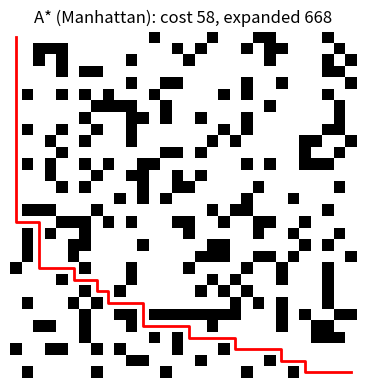

Write the Python code that produced this figure.
#@title 🧑🏽‍🤝‍🧑🏾 Group Log (fill before you start)
# Form field: type your group members' names here
group_members = "Type names here"   #@param {type:"string"}
# Form field: assign roles (driver, navigator, recorder, presenter)
roles_notes   = "Driver / Navigator / Recorder / Presenter"  #@param {type:"string"}
# Print them so your notebook records who did what
print("👥 Group:", group_members); print("📝 Roles:", roles_notes)


#@title 🔧 Setup (run once) — seed, logging, helpers
# Standard-library modules used by every lab (os, re, math, random, logging, time ...)
import sys, os, re, math, random, logging, subprocess, warnings, time, itertools
# NumPy: fast arrays and random numbers
import numpy as np
# One seed for the whole course so every run gives the same numbers
SEED = 42                                    # one seed for the whole course → reproducible results
# Seed both Python's and NumPy's random generators
random.seed(SEED); np.random.seed(SEED)
# Configure logging so messages print as "LEVEL | message"
logging.basicConfig(level=logging.INFO, format="%(levelname)s | %(message)s", force=True)
# A named logger for this course
log = logging.getLogger("csc309")
# Hide noisy library warnings so output stays readable
warnings.filterwarnings("ignore")

def ensure(pip_name, import_name=None):
    """Import a package; pip-install it first if it is missing (Colab-friendly)."""
    # Try to import the library
    try:
        # Return the imported module
        return __import__(import_name or pip_name)
    # If it is not installed ...
    except ImportError:
        # ... tell the student we are installing it
        log.info("installing %s ...", pip_name)
        # ... and install it with pip
        subprocess.check_call([sys.executable, "-m", "pip", "install", "-q", pip_name])
        # Return the imported module
        return __import__(import_name or pip_name)

# List that stores every check result
_CHECKS = []
def check(name, condition, hint=""):
    """Auto-check. Never raises, so 'Run all' always finishes. Pass a lambda to catch your own bugs."""
    # Try to import the library
    try:
        # Run the check: call it if it is a function, otherwise use the value
        ok = bool(condition() if callable(condition) else condition)
        # Default: no error message
        err = ""
    # If the student's code crashes, we report instead of stopping the notebook
    except Exception as e:                    # student code may crash; report instead of stopping
        # Mark as failed and keep the error message
        ok, err = False, f"{type(e).__name__}: {e}"
    # Store the result
    _CHECKS.append((name, ok))
    # Print a ✅ or ❌ line with a hint on failure
    print(("✅ PASS       " if ok else "❌ TRY AGAIN  ") + name + ("" if ok else f"   → {err or hint}"))
    # Return whether the check passed
    return ok

# Print how many checks passed
def checks_summary():
    # Count the passed checks
    passed = sum(ok for _, ok in _CHECKS)
    # Print the total
    print(f"\nChecks passed: {passed}/{len(_CHECKS)}")

def mean_ci(x, conf=0.95):
    """Mean, sample std and a two-sided t-based confidence interval."""
    # SciPy for the t-distribution
    from scipy import stats
    # Convert to a float array and count the observations
    x = np.asarray(x, dtype=float); n = len(x)
    # Mean and sample standard deviation (n-1 divisor)
    m = x.mean(); s = x.std(ddof=1) if n > 1 else 0.0
    # Half-width of the 95% confidence interval from the t-distribution
    h = stats.t.ppf((1 + conf) / 2, n - 1) * s / math.sqrt(n) if n > 1 else 0.0
    # Return mean, SD, lower and upper confidence limits
    return m, s, m - h, m + h

# Print a one-line statistical summary
def report(label, x):
    # Compute the statistics
    m, s, lo, hi = mean_ci(x)
    # Print mean, SD, CI and n
    print(f"{label:<28} mean={m:8.2f}  sd={s:7.2f}  95% CI=[{lo:.2f}, {hi:.2f}]  (n={len(x)})")

def paired_wilcoxon(a, b):
    """Two-sided Wilcoxon signed-rank test for paired samples (same seeds/instances)."""
    # SciPy for the t-distribution
    from scipy import stats
    # Convert both samples to arrays
    a, b = np.asarray(a, float), np.asarray(b, float)
    # If the two samples are identical the test is undefined
    if np.allclose(a, b):
        # Report p = 1 (no difference)
        return 1.0
    # Paired Wilcoxon signed-rank test p-value
    return float(stats.wilcoxon(a, b).pvalue)

# Setup finished
print("✅ Setup complete — seed =", SEED)


#@title 🗺️ Problem interface + Romania road map (Russell & Norvig) — shared by Weeks 3–4
# heapq = priority queue (used by UCS/A*); itertools gives us counters for fresh names
import heapq, itertools
# deque = double-ended queue; popleft() makes a fast first-in-first-out queue (BFS)
from collections import deque
# Positive infinity: a cost that is larger than any real cost
INF = float("inf")

class Problem:
    """A search problem = initial state + successor function + goal test (+ step costs)."""
    # Every search problem must say where we start; subclasses override this
    def initial(self):            raise NotImplementedError
    # ...and how to test whether a state is the goal
    def is_goal(self, s):         raise NotImplementedError
    # ...and which (action, next_state, step_cost) moves are legal from a state
    def successors(self, s):      raise NotImplementedError      # → list of (action, next_state, step_cost)

# A problem defined by a weighted graph (e.g. a road map)
class GraphProblem(Problem):
    # Constructor: edges is a list of (city_a, city_b, distance)
    def __init__(self, edges, start, goal):
        # Adjacency dictionary: city -> list of (action, neighbour, cost)
        self.adj = {}
        # Unpack each road into its two ends a, b and its length d
        for a, b, d in edges:
            # Add the move a -> b (setdefault creates the list the first time we see a)
            self.adj.setdefault(a, []).append((f"go {b}", b, d))
            # Roads are two-way, so also add the move b -> a
            self.adj.setdefault(b, []).append((f"go {a}", a, d))
        # Remember the start and goal cities (tuple assignment: two names in one line)
        self.start, self.goal = start, goal
    # The search starts in the start city
    def initial(self):       return self.start
    # A state is the goal if it equals the goal city
    def is_goal(self, s):    return s == self.goal
    # Legal moves from s; .get returns [] for a city with no roads
    def successors(self, s): return self.adj.get(s, [])

# The Romania road map from AIMA: (city, city, kilometres) triples
ROMANIA_EDGES = [("Arad","Zerind",75),("Arad","Sibiu",140),("Arad","Timisoara",118),("Zerind","Oradea",71),
    ("Oradea","Sibiu",151),("Sibiu","Fagaras",99),("Sibiu","RimnicuVilcea",80),("Timisoara","Lugoj",111),
    ("Lugoj","Mehadia",70),("Mehadia","Drobeta",75),("Drobeta","Craiova",120),("Craiova","RimnicuVilcea",146),
    ("Craiova","Pitesti",138),("RimnicuVilcea","Pitesti",97),("Pitesti","Bucharest",101),("Fagaras","Bucharest",211)]
# Straight-line distance to Bucharest, used as the A* heuristic h(n)
SLD_TO_BUCHAREST = {"Arad":366,"Bucharest":0,"Craiova":160,"Drobeta":242,"Fagaras":176,"Lugoj":244,"Mehadia":241,
    "Oradea":380,"Pitesti":100,"RimnicuVilcea":193,"Sibiu":253,"Timisoara":329,"Zerind":374}
# Build the Romania problem: start Arad, goal Bucharest
romania = GraphProblem(ROMANIA_EDGES, "Arad", "Bucharest")

# The 8-puzzle: a 3x3 board with tiles 1-8 and one blank
class EightPuzzle(Problem):
    # Goal board read row by row; 0 stands for the blank
    GOAL = (1, 2, 3, 4, 5, 6, 7, 8, 0)                       # 0 = blank
    # Store the start board as a tuple (tuples are hashable, so they can go in sets)
    def __init__(self, start): self.start = tuple(start)
    # The search starts from the given board
    def initial(self):    return self.start
    # Goal test: is the board exactly the goal arrangement?
    def is_goal(self, s): return s == self.GOAL
    # List every legal slide of the blank
    def successors(self, s):
        # i = blank position; divmod gives (row, column) on the 3x3 grid; out collects moves
        i = s.index(0); r, c = divmod(i, 3); out = []
        # Try each direction: name and the row/column change (dr, dc)
        for name, dr, dc in (("Up", -1, 0), ("Down", 1, 0), ("Left", 0, -1), ("Right", 0, 1)):
            # Where the blank would land after the move
            nr, nc = r + dr, c + dc
            # Only allow the move if it stays on the board
            if 0 <= nr < 3 and 0 <= nc < 3:
                # j = index of that cell; swap blank and neighbour on a list copy
                j = nr * 3 + nc; l = list(s); l[i], l[j] = l[j], l[i]
                # Record (action name, new board as tuple, cost 1)
                out.append((name, tuple(l), 1))
        # Hand back all legal moves
        return out

def scramble(k, rng):
    """Random walk of k moves away from the goal (never undoing the previous move) → always solvable."""
    # Start at the goal and scramble it (guarantees the puzzle is solvable)
    s = EightPuzzle.GOAL; prev = None; p = EightPuzzle(s)
    # Repeat the random move k times
    for _ in range(k):
        # All successor boards except the one that undoes the previous move
        opts = [t for (_, t, _) in p.successors(s) if t != prev]
        # Remember where we were; pick a random successor using the seeded generator
        prev, s = s, opts[rng.integers(0, len(opts))]
    # Return the scrambled board
    return s

# TODO(Student): the priority function
def f_value(mode, g, h, w=1.0):
    """mode ∈ {'ucs','greedy','astar','wastar'} → priority (smaller = expanded first)."""
    # Placeholder: returns 0 until you write the priority rule
    return 0

#@title 🧭 Generic best-first search (re-opens a state if a cheaper path is found)
# One best-first search that covers UCS, greedy, A* and weighted A*
def best_first(problem, h, mode="astar", w=1.0):
    # Start state and a tie-breaker so the heap never compares states
    s0 = problem.initial(); tie = itertools.count()
    # Frontier entries are (f, tie, g, state)
    frontier = [(f_value(mode, 0, h(s0), w), next(tie), 0, s0)]
    # best_g = cheapest known cost to each state; parent = links to rebuild the path
    best_g = {s0: 0}; parent = {s0: None}
    # Counters for the statistics
    expanded, generated, max_frontier = 0, 1, 1
    # Loop until the frontier is empty
    while frontier:
        # Pop the entry with the smallest f
        _, _, g, s = heapq.heappop(frontier)
        # Ignore outdated entries (a cheaper route was found later)
        if g > best_g.get(s, INF): continue                      # stale entry
        # Count the expansion
        expanded += 1
        # Goal test when the state is expanded (needed for optimality)
        if problem.is_goal(s):
            # Prepare to rebuild the path
            path = []; node = s
            # Follow parent links back to the start
            while node is not None: path.append(node); node = parent[node]
            # Return path, cost and statistics
            return {"path": path[::-1], "cost": g, "expanded": expanded, "generated": generated, "max_frontier": max_frontier}
        # Look at each successor (action, state, step cost)
        for _, n, c in problem.successors(s):
            # Cost of reaching it through the current state
            ng = g + c
            # Keep it only if it is cheaper than any route found so far
            if ng < best_g.get(n, INF):
                # Record cost, parent and count the node
                best_g[n] = ng; parent[n] = s; generated += 1
                # Push with its new priority
                heapq.heappush(frontier, (f_value(mode, ng, h(n), w), next(tie), ng, n))
        # Track the maximum frontier size (memory)
        max_frontier = max(max_frontier, len(frontier))
    # No path exists
    return None

# Straight-line-distance heuristic: look up the city
h_sld = lambda city: SLD_TO_BUCHAREST[city]
# Results dictionary
rows = {}
# Run three strategies on the Romania map
for mode in ["ucs", "greedy", "astar"]:
    # Search and store the result
    r = best_first(romania, h_sld, mode); rows[mode] = r
    # Print cost, nodes expanded and the path
    print(f"{mode:<7} cost={r['cost']:>4}  expanded={r['expanded']:>2}  path={' → '.join(r['path'])}")
check("A* finds the optimal route (418)",           lambda: rows["astar"]["cost"] == 418)
check("greedy is faster but NOT optimal (450)",      lambda: rows["greedy"]["cost"] == 450 and rows["greedy"]["expanded"] < rows["astar"]["expanded"])
check("A* expands fewer nodes than UCS",             lambda: rows["astar"]["expanded"] < rows["ucs"]["expanded"])

# TODO(Student): implement the two heuristics for the 8-puzzle (goal = (1,2,3,4,5,6,7,8,0))
# Goal arrangement of the 8-puzzle
GOAL = EightPuzzle.GOAL
# TODO: heuristic h1 = number of misplaced tiles
def misplaced(s):
    # Placeholder: returns 0 until you write the priority rule
    return 0

# TODO: heuristic h2 = Manhattan distance
def manhattan(s):
    # Placeholder: returns 0 until you write the priority rule
    return 0

#@title ✅ Auto-check for Part B (admissibility is *tested*, not assumed)
# A sample board to test your heuristics on
S = (7, 2, 4, 5, 0, 6, 8, 3, 1)
check("h1(S) = 6 (misplaced tiles)",   lambda: misplaced(S) == 6)
check("h2(S) = 14 (Manhattan)",        lambda: manhattan(S) == 14)
check("h(goal) = 0 for both",          lambda: misplaced(EightPuzzle.GOAL) == 0 and manhattan(EightPuzzle.GOAL) == 0)

def is_admissible(h, n_inst=40, k=14):
    """h(s_i) ≤ true cost-to-go (= C* − i) for every state s_i on an optimal path."""
    # Test on several scrambled boards
    for i in range(n_inst):
        # Generate a seeded scramble of k moves
        s = scramble(k, np.random.default_rng(SEED + i))
        # Solve optimally with UCS to know the true cost
        r = best_first(EightPuzzle(s), h, "ucs")
        # Walk along the optimal path; h must never exceed the remaining true cost
        for j, st in enumerate(r["path"]):
            # Overestimate found: not admissible
            if h(st) > r["cost"] - j: return False
    # Never overestimated: admissible on these samples
    return True

# Consistency: h(s) <= cost(s,n) + h(n) for every move
def is_consistent(h, n_states=300):
    # Environment object to list successors
    p = EightPuzzle(EightPuzzle.GOAL)
    # Sample many states
    for i in range(n_states):
        # Random scramble depth between 1 and 29
        s = scramble(int(np.random.default_rng(i).integers(1, 30)), np.random.default_rng(10_000 + i))
        # Any violation means not consistent
        if any(h(s) > c + h(n) for _, n, c in p.successors(s)): return False
    # Never overestimated: admissible on these samples
    return True

check("h1 is admissible (40 instances)",  lambda: is_admissible(misplaced))
check("h2 is admissible (40 instances)",  lambda: is_admissible(manhattan))
check("h2 is consistent",                 lambda: is_consistent(manhattan))
check("h2 dominates h1 on 500 random states", lambda: all(manhattan(scramble(20, np.random.default_rng(i))) >= misplaced(scramble(20, np.random.default_rng(i))) for i in range(500)))

#@title 🧪 Experiment: 20 random 8-puzzles (scramble length 18)
# Experiment size: 20 puzzles, scrambled 18 moves each
N_INST, K = 20, 18
# Fixed (seeded) set of puzzles shared by all algorithms
instances = [scramble(K, np.random.default_rng(SEED + 500 + i)) for i in range(N_INST)]
# The algorithm configurations to compare
configs = {                                   # name → (heuristic, mode, w)
    "UCS (h=0)":          (lambda s: 0, "ucs", 1.0),
    "A* h1 misplaced":    (misplaced, "astar", 1.0),
    "A* h2 Manhattan":    (manhattan, "astar", 1.0),
    "Weighted A* w=2":    (manhattan, "wastar", 2.0),
    "Greedy h2":          (manhattan, "greedy", 1.0),
}
# One empty result list per configuration
res = {name: [] for name in configs}
# Start the timer
t0 = time.time()
# For every puzzle ...
for s in instances:
    # ... and every configuration ...
    for name, (h, mode, w) in configs.items():
        # ... run it and store the result
        res[name].append(best_first(EightPuzzle(s), h, mode, w))
# Log how long the experiment took
log.info("experiment finished in %.1f s", time.time() - t0)

# Optimal costs from UCS: the reference
opt = np.array([r["cost"] for r in res["UCS (h=0)"]])                 # UCS is optimal ⇒ reference costs
# Print the table header
print(f"{'algorithm':<20}{'expanded (mean ± sd)':>24}{'95% CI':>20}{'max frontier':>14}{'cost / optimal':>16}")
# Table of results
table = {}
# One row per algorithm
for name, rs in res.items():
    # Nodes expanded and mean max frontier
    ex = np.array([r["expanded"] for r in rs]); mf = np.mean([r["max_frontier"] for r in rs])
    # Cost ratio to optimal and a 95% CI of expansions
    ratio = np.mean(np.array([r["cost"] for r in rs]) / opt); m, s_, lo, hi = mean_ci(ex)
    # Store the numbers for later tests
    table[name] = dict(expanded=ex, ratio=ratio, frontier=mf)
    # Print mean ± sd, CI, frontier and cost ratio
    print(f"{name:<20}{m:>14.0f} ± {s_:<7.0f}{f'[{lo:.0f}, {hi:.0f}]':>20}{mf:>14.0f}{ratio:>16.3f}")

# Expansions per algorithm for the paired tests
ex = {n: table[n]["expanded"] for n in table}
# Wilcoxon: Manhattan A* vs misplaced-tiles A*
print("\nPaired Wilcoxon  A*(h2) vs A*(h1): p =", f"{paired_wilcoxon(ex['A* h2 Manhattan'], ex['A* h1 misplaced']):.2e}")
# Wilcoxon: misplaced-tiles A* vs UCS
print("Paired Wilcoxon  A*(h1) vs UCS   : p =", f"{paired_wilcoxon(ex['A* h1 misplaced'], ex['UCS (h=0)']):.2e}")
check("all A* variants with admissible h are optimal (ratio = 1)", lambda: table["A* h1 misplaced"]["ratio"] == 1.0 and table["A* h2 Manhattan"]["ratio"] == 1.0)
check("h2 expands fewer nodes than h1 (p < 0.001)", lambda: ex["A* h2 Manhattan"].mean() < ex["A* h1 misplaced"].mean() and paired_wilcoxon(ex["A* h2 Manhattan"], ex["A* h1 misplaced"]) < 1e-3)
check("weighted A* is within factor w=2 of optimal", lambda: table["Weighted A* w=2"]["ratio"] <= 2.0)

# TODO(Student, CA1): implement h_custom(s) — admissible and at least as informed as Manhattan
# TODO: design your own heuristic (Extension)
def h_custom(s):
    # Starter: Manhattan distance; improve it but keep it admissible
    return manhattan(s)

#@title ✅ Auto-check for h_custom (CA1 requirement: admissible AND dominates Manhattan)
check("h_custom is admissible (40 instances)", lambda: is_admissible(h_custom))
check("h_custom ≥ Manhattan everywhere (500 states)", lambda: all(h_custom(scramble(20, np.random.default_rng(i))) >= manhattan(scramble(20, np.random.default_rng(i))) for i in range(500)))
check("h_custom is strictly better somewhere", lambda: any(h_custom(scramble(20, np.random.default_rng(i))) > manhattan(scramble(20, np.random.default_rng(i))) for i in range(500)), "linear conflicts must add something")
# Expansions with your heuristic on all puzzles
ex_c = np.array([best_first(EightPuzzle(s), h_custom, "astar")["expanded"] for s in instances])
# Compare with Manhattan
print("A* h_custom expanded:", f"{ex_c.mean():.0f} ± {ex_c.std(ddof=1):.0f}   vs Manhattan {ex['A* h2 Manhattan'].mean():.0f}")
check("h_custom never expands more nodes on average than Manhattan", lambda: ex_c.mean() <= ex["A* h2 Manhattan"].mean())

#@title 🧱 Grid map + A* (10 random maps)
# Grid-navigation problem with walls
class GridProblem(Problem):
    # Store the grid, start and goal
    def __init__(self, grid, start, goal): self.grid, self.start, self.goal = grid, start, goal
    # Search starts at the start cell
    def initial(self):    return self.start
    # Goal test
    def is_goal(self, s): return s == self.goal
    # Legal moves
    def successors(self, s):
        # Position and grid size
        x, y = s; n, m = self.grid.shape; out = []
        # Try the four directions
        for dx, dy in ((1, 0), (-1, 0), (0, 1), (0, -1)):
            # Neighbour cell
            nx, ny = x + dx, y + dy
            # Allow the move if inside the grid and not a wall
            if 0 <= nx < n and 0 <= ny < m and self.grid[nx, ny] == 0: out.append(("move", (nx, ny), 1))
        # Return the moves
        return out

# Make a random grid that is guaranteed solvable
def random_solvable_grid(seed, size=30, density=0.25):
    # Retry until a path exists
    for attempt in range(100):                                 # resample until a path exists
        # Seeded generator
        rng = np.random.default_rng(seed + 997 * attempt)
        # Walls with probability density; start and goal are open
        grid = (rng.random((size, size)) < density).astype(int); grid[0, 0] = grid[-1, -1] = 0
        # Keep the grid if UCS finds a path
        if best_first(GridProblem(grid, (0, 0), (size-1, size-1)), lambda s: 0, "ucs"): return grid
    # Give up with a clear error
    raise RuntimeError("no solvable grid found")

# Manhattan-distance heuristic factory for a goal
manh = lambda g: (lambda s: abs(s[0]-(g[0])) + abs(s[1]-(g[1])))
# Euclidean-distance heuristic factory
eucl = lambda g: (lambda s: math.hypot(s[0]-g[0], s[1]-g[1]))
# Result lists per heuristic
grid_res = {"zero (UCS)": [], "Euclidean": [], "Manhattan": []}
# Ten random grids
grids = [random_solvable_grid(SEED + i) for i in range(10)]
# For each grid
for grid in grids:
    # Define the goal and the problem
    goal = (grid.shape[0]-1, grid.shape[1]-1); P = GridProblem(grid, (0, 0), goal)
    # Baseline: UCS
    grid_res["zero (UCS)"].append(best_first(P, lambda s: 0, "ucs")["expanded"])
    # A* with Euclidean
    grid_res["Euclidean"].append(best_first(P, eucl(goal), "astar")["expanded"])
    # A* with Manhattan
    grid_res["Manhattan"].append(best_first(P, manh(goal), "astar")["expanded"])
# Report mean, SD, CI for each
for k, v in grid_res.items(): report(k + " (expanded)", v)
# Wilcoxon test: Manhattan vs Euclidean
print("Wilcoxon Manhattan vs Euclidean: p =", f"{paired_wilcoxon(grid_res['Manhattan'], grid_res['Euclidean']):.4f}")
check("Manhattan ≤ Euclidean ≤ zero heuristic in mean expansions", lambda: np.mean(grid_res["Manhattan"]) <= np.mean(grid_res["Euclidean"]) <= np.mean(grid_res["zero (UCS)"]))

# Plotting library
import matplotlib.pyplot as plt
# Pick one grid and solve it with A*
g0 = grids[0]; goal = (29, 29); r = best_first(GridProblem(g0, (0, 0), goal), manh(goal), "astar")
# Draw the grid
plt.figure(figsize=(4.5, 4.5)); plt.imshow(g0, cmap="gray_r")
# Draw the path in red and show the cost
ys, xs = zip(*r["path"]); plt.plot(xs, ys, "r-", lw=2); plt.title(f"A* (Manhattan): cost {r['cost']}, expanded {r['expanded']}"); plt.axis("off"); plt.show()

checks_summary()  # how many auto-checks have you passed?
